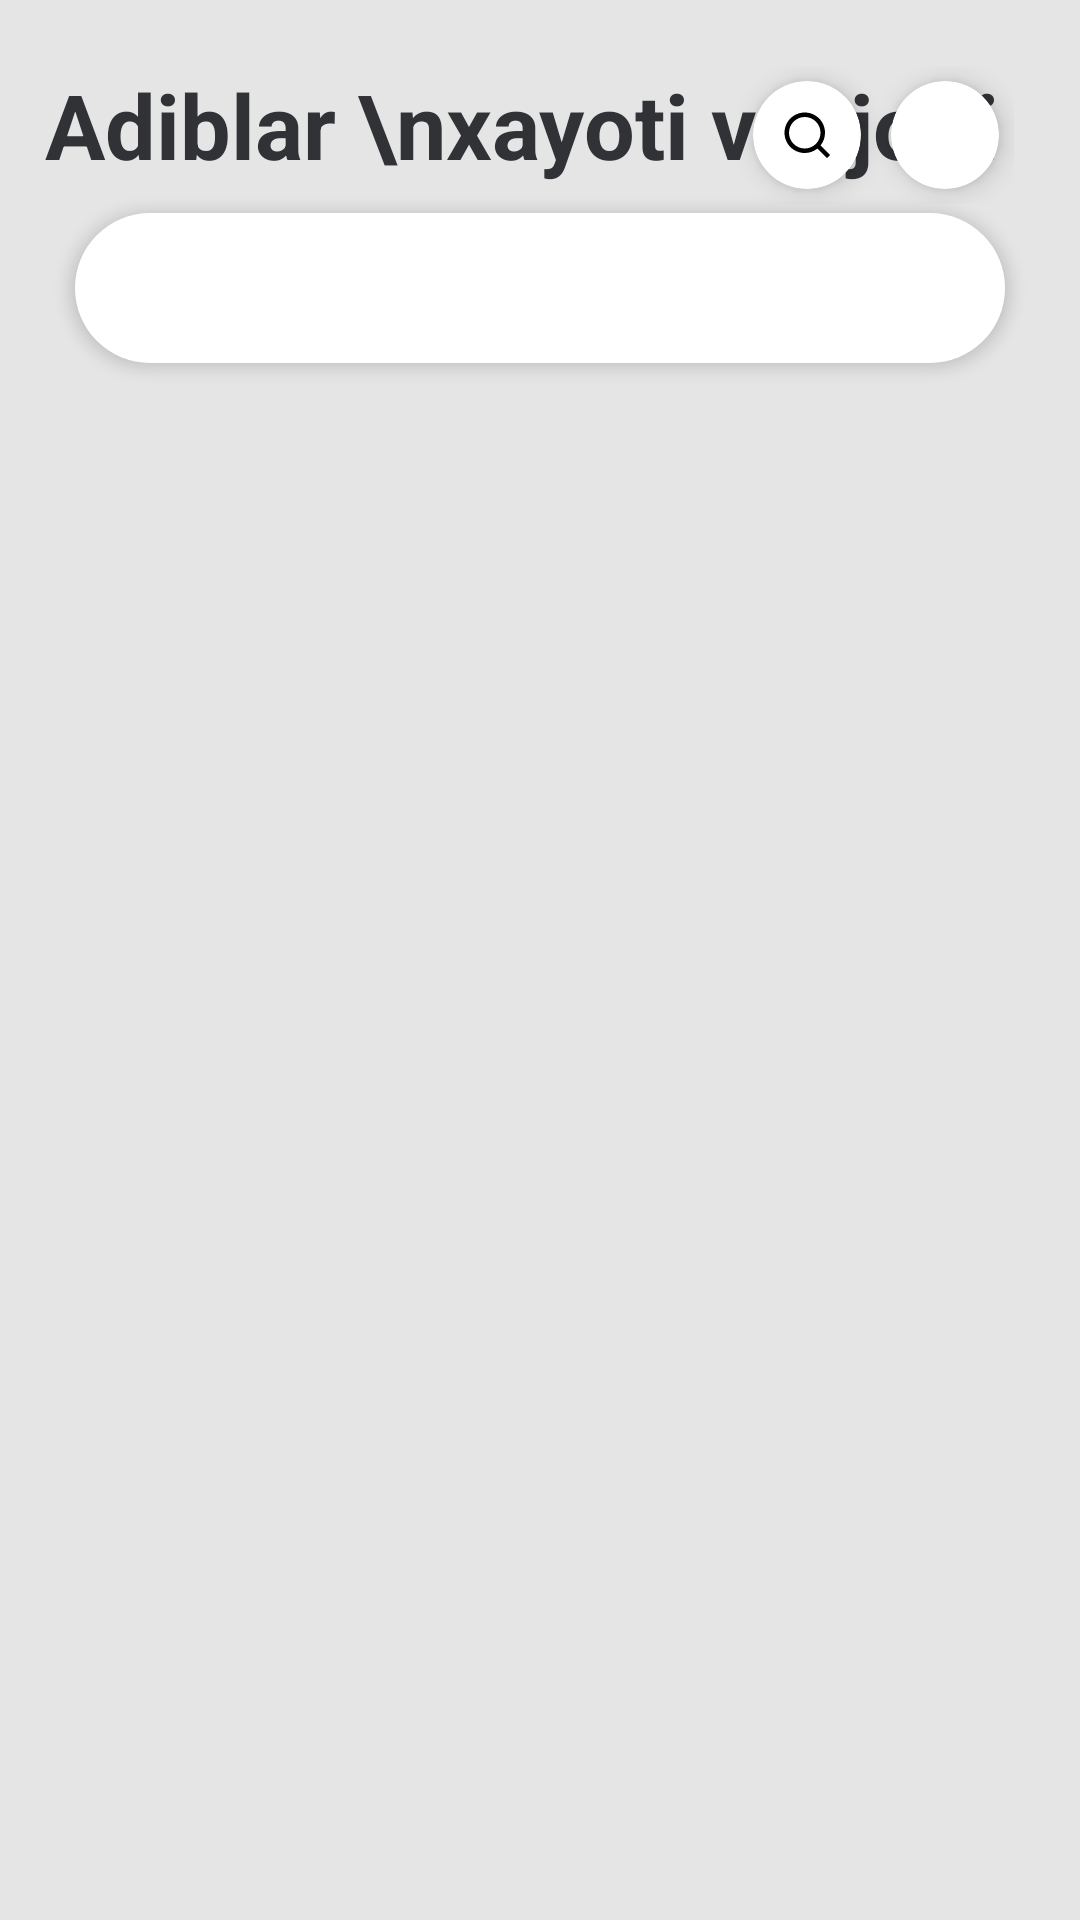

Produce the Android XML layout that renders to this screen, including the resource entries it uses.
<!-- AndroidManifest.xml: application theme Theme.AdiblarAppp -->
<!-- res/layout/fragment_writers.xml -->
<?xml version="1.0" encoding="utf-8"?>
<androidx.constraintlayout.widget.ConstraintLayout xmlns:android="http://schemas.android.com/apk/res/android"
    xmlns:app="http://schemas.android.com/apk/res-auto"
    xmlns:tools="http://schemas.android.com/tools"
    android:layout_width="match_parent"
    android:layout_height="match_parent"
    android:background="#E5E5E5"
    android:padding="15dp"
    tools:context=".WritersFragment">

    <androidx.constraintlayout.widget.ConstraintLayout
        android:id="@+id/cons0"
        android:layout_width="match_parent"
        android:layout_height="wrap_content"
        app:layout_constraintLeft_toLeftOf="parent"
        app:layout_constraintRight_toRightOf="parent"
        app:layout_constraintTop_toTopOf="parent">

        <TextView
            android:layout_width="wrap_content"
            android:layout_height="wrap_content"
            android:text="Adiblar \nxayoti va ijodi"
            android:textColor="#303236"
            android:textSize="30sp"
            android:textStyle="bold"
            app:layout_constraintBottom_toBottomOf="parent"
            app:layout_constraintLeft_toLeftOf="parent"
            app:layout_constraintTop_toTopOf="parent" />
<LinearLayout
    android:layout_width="wrap_content"
    android:layout_height="wrap_content"
    android:layout_marginTop="7dp"
    android:orientation="horizontal"
    android:layout_marginRight="7dp"
    app:layout_constraintRight_toRightOf="parent"
    app:layout_constraintTop_toTopOf="parent">
    <androidx.cardview.widget.CardView
        android:id="@+id/search"
        android:layout_marginHorizontal="5dp"
        android:layout_width="36dp"
        android:layout_margin="5dp"
        android:layout_height="36dp"
        app:cardCornerRadius="18dp"
        app:cardElevation="5dp">

        <ImageView
            android:layout_width="wrap_content"
            android:layout_height="wrap_content"
            android:layout_gravity="center"
            android:background="@drawable/search" />
    </androidx.cardview.widget.CardView>
    <androidx.cardview.widget.CardView
        android:id="@+id/settings"
        android:layout_width="36dp"
        android:layout_margin="5dp"
        android:layout_height="36dp"
        android:layout_marginHorizontal="5dp"
        app:cardCornerRadius="18dp"
        app:cardElevation="5dp">

        <ImageView
            android:layout_width="wrap_content"
            android:layout_height="wrap_content"
            android:layout_gravity="center"
            android:background="@drawable/settings_24" />
    </androidx.cardview.widget.CardView>
</LinearLayout>

    </androidx.constraintlayout.widget.ConstraintLayout>

    <com.google.android.material.tabs.TabLayout
        android:id="@+id/tab_layout"
        android:layout_width="match_parent"
        android:layout_marginTop="3dp"
        android:layout_marginBottom="3dp"
        android:layout_height="50dp"
        android:layout_marginStart="10dp"
        android:layout_marginEnd="10dp"
        android:elevation="3dp"
        app:barrierMargin="0dp"
        app:tabIndicator="@null"
        app:tabIndicatorHeight="@null"
        android:background="@drawable/back_tablayout"
        app:layout_constraintLeft_toLeftOf="parent"
        app:layout_constraintRight_toRightOf="parent"
        app:layout_constraintTop_toBottomOf="@+id/cons0" />
    <androidx.viewpager.widget.ViewPager
        android:id="@+id/view_pager"
        app:layout_behavior="com.google.android.material.appbar.AppBarLayout$ScrollingViewBehavior"
        android:layout_width="match_parent"
        android:layout_height="0dp"
        app:layout_constraintLeft_toLeftOf="parent"
        app:layout_constraintRight_toRightOf="parent"
        app:layout_constraintTop_toBottomOf="@+id/tab_layout"
        android:layout_marginTop="7dp" />












</androidx.constraintlayout.widget.ConstraintLayout>
<!-- res/layout/item_writer.xml (included above) -->
<?xml version="1.0" encoding="utf-8"?>
<androidx.cardview.widget.CardView xmlns:android="http://schemas.android.com/apk/res/android"
    xmlns:app="http://schemas.android.com/apk/res-auto"
    android:layout_width="156dp"
    app:cardElevation="8dp"
    android:layout_height="173dp"
    android:layout_marginVertical="10dp"
    android:layout_marginLeft="13dp"
    app:cardCornerRadius="15dp">

    <androidx.constraintlayout.widget.ConstraintLayout
        android:layout_width="match_parent"
        android:layout_height="match_parent">

        <LinearLayout
            android:id="@+id/line_image"
            android:layout_width="match_parent"
            android:layout_height="0dp"
            app:layout_constraintHeight_percent="0.5"
            app:layout_constraintLeft_toLeftOf="parent"
            app:layout_constraintRight_toRightOf="parent"
            app:layout_constraintTop_toTopOf="parent">

            <ImageView
                android:scaleType="centerCrop"
                android:id="@+id/image_book"
                android:layout_width="match_parent"
                android:layout_height="match_parent"
                android:background="@drawable/ic_launcher_background" />
        </LinearLayout>

        <androidx.constraintlayout.widget.ConstraintLayout
            android:layout_width="match_parent"
            android:layout_height="0dp"
            app:layout_constraintBottom_toBottomOf="parent"
            app:layout_constraintHeight_percent="0.5"
            app:layout_constraintLeft_toLeftOf="parent"
            app:layout_constraintRight_toRightOf="parent"
            app:layout_constraintTop_toBottomOf="@+id/line_image">

            <TextView
                android:id="@+id/name_writers"
                android:layout_width="90dp"
                android:layout_height="45dp"
                android:layout_margin="13dp"
                android:fontFamily="@font/redressed"
                android:padding="2dp"
                android:text="O'tkir Hoshimov"
                android:textColor="#303236"
                android:textSize="16sp"
                app:layout_constraintLeft_toLeftOf="parent"
                app:layout_constraintTop_toTopOf="parent" />

            <androidx.cardview.widget.CardView
                android:id="@+id/save"
                android:layout_width="30dp"
                android:layout_height="30dp"
                android:layout_marginTop="18dp"
                android:layout_marginRight="10dp"
                app:cardCornerRadius="15dp"
                app:cardElevation="5dp"
                app:layout_constraintRight_toRightOf="parent"
                app:layout_constraintTop_toTopOf="parent">

                <ImageView
                    android:id="@+id/save_iv"
                    android:layout_width="wrap_content"
                    android:layout_height="wrap_content"
                    android:layout_gravity="center"
                    android:background="@drawable/save_defoult" />
            </androidx.cardview.widget.CardView>

            <TextView
                android:id="@+id/tv_year"
                android:layout_width="wrap_content"
                android:layout_height="wrap_content"
                android:layout_marginLeft="15dp"
                android:layout_marginTop="5dp"
                android:text="(1923 - 2019)"
                android:textSize="10sp"
                app:layout_constraintLeft_toLeftOf="parent"
                app:layout_constraintTop_toBottomOf="@+id/name_writers" />


        </androidx.constraintlayout.widget.ConstraintLayout>
    </androidx.constraintlayout.widget.ConstraintLayout>

</androidx.cardview.widget.CardView>
<!-- resources referenced by this layout -->
<resources>
  <!-- drawable back_tablayout (drawable) -->
  <?xml version="1.0" encoding="utf-8"?>
  <selector xmlns:android="http://schemas.android.com/apk/res/android">
  <item>
      <shape>
          <solid android:color="@color/white" />
          <corners android:radius="35dp"/>
      </shape>
  </item>
  </selector>
  <!-- drawable save_defoult (drawable-v24) -->
  <vector xmlns:android="http://schemas.android.com/apk/res/android"
      android:width="20dp"
      android:height="20dp"
      android:viewportWidth="12"
      android:viewportHeight="12">
    <path
        android:pathData="M2.5,1H9.5C9.6326,1 9.7598,1.0527 9.8535,1.1465C9.9473,1.2402 10,1.3674 10,1.5V11.0715C10.0001,11.1162 9.9881,11.1601 9.9655,11.1986C9.9428,11.2372 9.9102,11.2689 9.8711,11.2905C9.832,11.3122 9.7878,11.323 9.7431,11.3217C9.6984,11.3205 9.6549,11.3073 9.617,11.2835L6,9.015L2.383,11.283C2.3452,11.3068 2.3017,11.32 2.2571,11.3212C2.2124,11.3225 2.1682,11.3118 2.1291,11.2902C2.09,11.2686 2.0575,11.2369 2.0347,11.1985C2.012,11.16 2,11.1162 2,11.0715V1.5C2,1.3674 2.0527,1.2402 2.1465,1.1465C2.2402,1.0527 2.3674,1 2.5,1ZM9,2H3V9.716L6,7.8355L9,9.716V2Z"
        android:fillColor="@color/black"/>
  </vector>
  <!-- drawable search (drawable-v24) -->
  <vector xmlns:android="http://schemas.android.com/apk/res/android"
      android:width="18dp"
      android:height="18dp"
      android:viewportWidth="18"
      android:viewportHeight="18">
    <path
        android:pathData="M13.5232,12.4627L16.7355,15.6742L15.6742,16.7355L12.4627,13.5232C11.2678,14.4812 9.7815,15.0022 8.25,15C4.524,15 1.5,11.976 1.5,8.25C1.5,4.524 4.524,1.5 8.25,1.5C11.976,1.5 15,4.524 15,8.25C15.0022,9.7815 14.4812,11.2678 13.5232,12.4627ZM12.0187,11.9062C12.9706,10.9274 13.5021,9.6153 13.5,8.25C13.5,5.349 11.1502,3 8.25,3C5.349,3 3,5.349 3,8.25C3,11.1502 5.349,13.5 8.25,13.5C9.6153,13.5021 10.9274,12.9706 11.9062,12.0187L12.0187,11.9062Z"
        android:fillColor="@color/black"/>
  </vector>
  <style name="Theme.AdiblarAppp" parent="Theme.MaterialComponents.DayNight.NoActionBar">
          
          <item name="colorPrimary">@color/purple_500</item>
          <item name="colorPrimaryVariant">@color/purple_700</item>
          <item name="colorOnPrimary">@color/white</item>
          
          <item name="colorSecondary">@color/teal_200</item>
          <item name="colorSecondaryVariant">@color/teal_700</item>
          <item name="colorOnSecondary">@color/black</item>
          
          <item name="android:statusBarColor" tools:targetApi="l">?attr/colorPrimaryVariant</item>
          
      </style>
  <color name="white">#FFFFFFFF</color>
  <color name="black">#FF000000</color>
  <color name="purple_500">#FF6200EE</color>
  <color name="purple_700">#FF3700B3</color>
  <color name="teal_200">#FF03DAC5</color>
  <color name="teal_700">#FF018786</color>
</resources>
